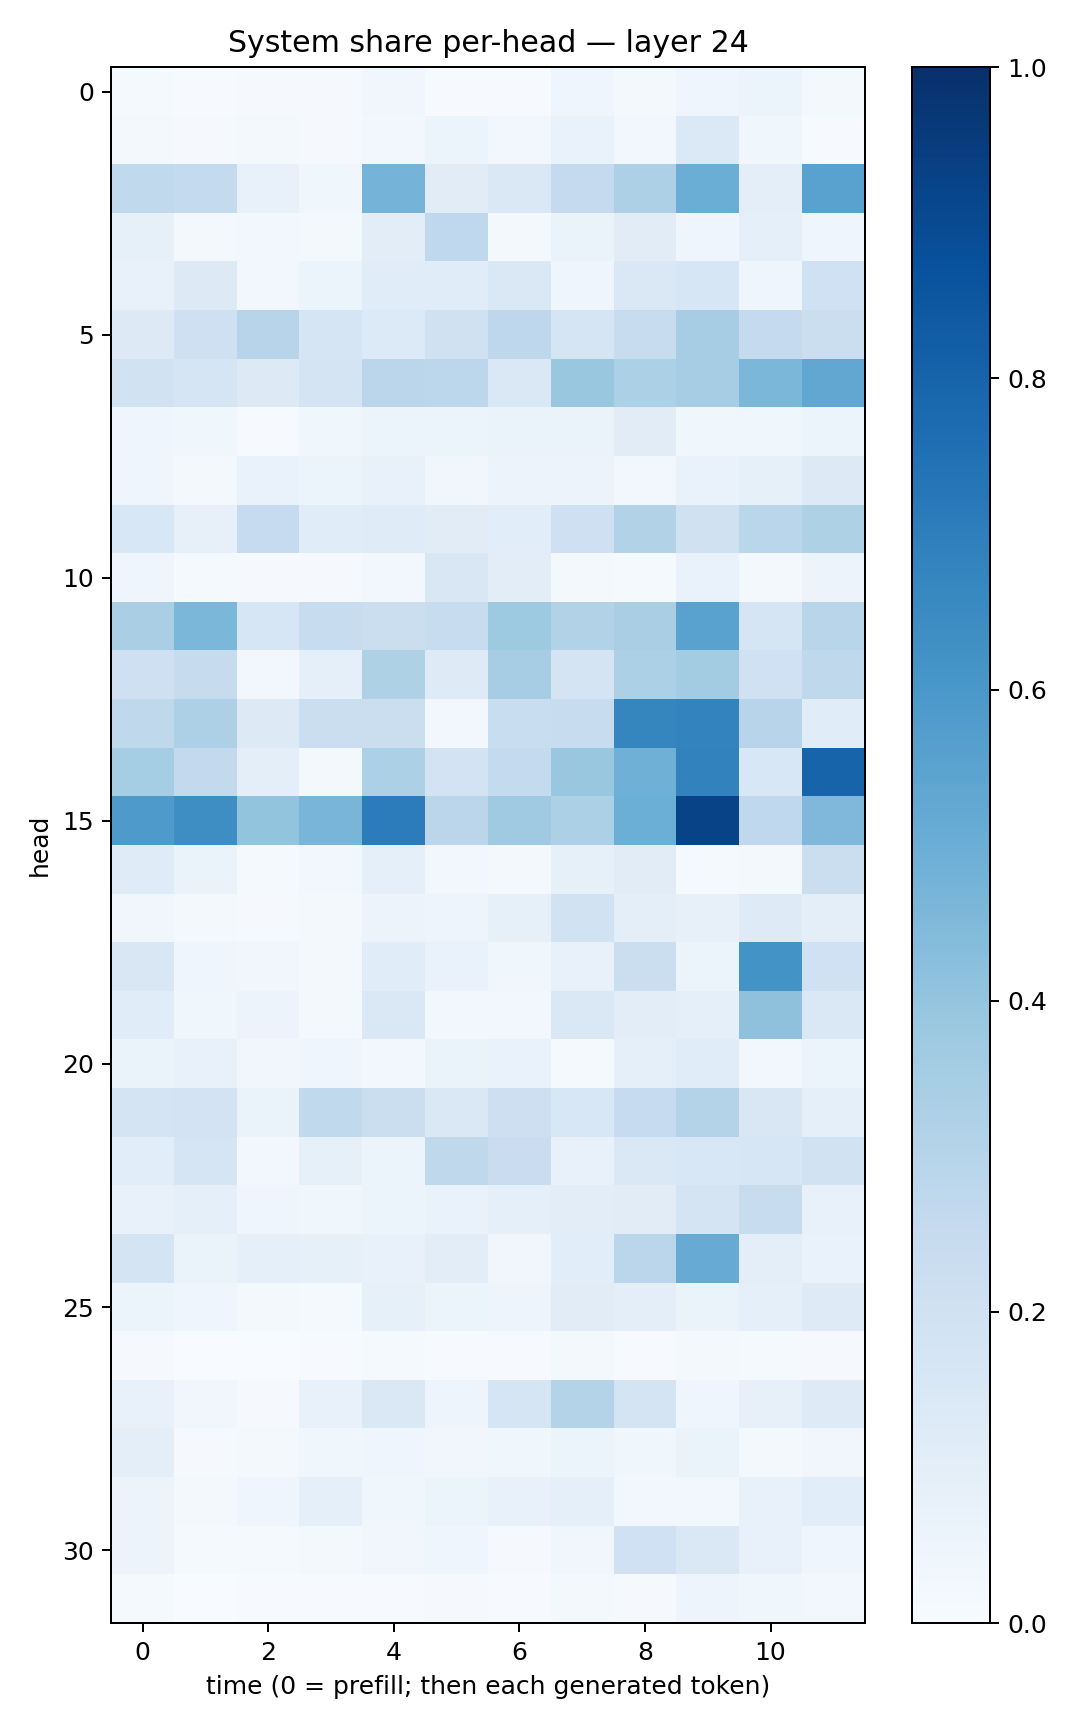

Source data for this figure (header and first rows):
0.012585423, 0.0048005115, 0.0110483505, 0.008938567, 0.033747073, 0.005158013, 0.004805972, 0.040156014, 0.015653776, 0.041089162, 0.061579738, 0.017834874
0.02167, 0.00871, 0.02256, 0.009942, 0.02585, 0.05235, 0.02864, 0.06701, 0.027, 0.1384, 0.03737, 0.005983
0.2626, 0.2575, 0.07408, 0.03728, 0.4727, 0.1106, 0.1441, 0.2536, 0.3273, 0.5031, 0.09522, 0.5514
0.08561, 0.02005, 0.02939, 0.02118, 0.1053, 0.2666, 0.02113, 0.06255, 0.1106, 0.04142, 0.0861, 0.04683
0.07623, 0.1312, 0.02353, 0.05182, 0.1156, 0.1162, 0.1448, 0.04061, 0.1425, 0.1636, 0.04631, 0.2005
0.1273, 0.2088, 0.2963, 0.1698, 0.1329, 0.197, 0.2755, 0.1657, 0.2387, 0.3492, 0.2534, 0.2235
0.1919, 0.1698, 0.1309, 0.1749, 0.2845, 0.2783, 0.1443, 0.3869, 0.3312, 0.3507, 0.4592, 0.529
0.03981, 0.03593, 0.005967, 0.03637, 0.05442, 0.06163, 0.06352, 0.06514, 0.1101, 0.03766, 0.03653, 0.0621
0.04315, 0.01715, 0.06927, 0.06095, 0.07218, 0.03476, 0.05635, 0.05712, 0.03104, 0.06988, 0.08524, 0.128
0.1544, 0.07815, 0.2467, 0.1152, 0.1188, 0.1131, 0.1093, 0.2109, 0.312, 0.1963, 0.2867, 0.3232
0.04352, 0.01324, 0.009437, 0.009909, 0.02947, 0.1485, 0.1035, 0.0233, 0.01507, 0.06874, 0.01705, 0.0567
0.3368, 0.4573, 0.1626, 0.2397, 0.2233, 0.2401, 0.3716, 0.3129, 0.3384, 0.5515, 0.1656, 0.2923
0.2069, 0.2434, 0.02964, 0.08897, 0.3234, 0.1241, 0.3496, 0.1746, 0.3298, 0.3572, 0.202, 0.2728
0.2722, 0.3273, 0.1287, 0.2228, 0.2224, 0.03004, 0.2305, 0.2397, 0.669, 0.6788, 0.2939, 0.1133
0.3525, 0.2614, 0.09794, 0.02288, 0.3296, 0.1819, 0.2544, 0.3905, 0.4901, 0.6797, 0.1539, 0.8
0.5898, 0.6406, 0.4001, 0.4676, 0.7054, 0.2849, 0.3684, 0.3287, 0.4988, 0.9221, 0.2688, 0.4503
0.12, 0.06612, 0.01431, 0.02418, 0.08716, 0.02629, 0.01651, 0.08468, 0.1108, 0.01535, 0.02188, 0.2259
0.03385, 0.01921, 0.01017, 0.02155, 0.05572, 0.04929, 0.0856, 0.1911, 0.101, 0.08145, 0.1244, 0.09968
0.1493, 0.04069, 0.03264, 0.02319, 0.1135, 0.06889, 0.03853, 0.07634, 0.2237, 0.05369, 0.6202, 0.2031
0.1153, 0.03671, 0.05632, 0.02279, 0.1417, 0.02626, 0.02964, 0.1408, 0.1031, 0.08889, 0.4135, 0.145
0.06624, 0.07187, 0.03417, 0.0458, 0.02751, 0.06381, 0.06834, 0.01394, 0.0877, 0.1136, 0.03059, 0.06138
0.1736, 0.1835, 0.06425, 0.2645, 0.2198, 0.1434, 0.2135, 0.1533, 0.249, 0.3048, 0.1506, 0.08893
0.1065, 0.1686, 0.0236, 0.08507, 0.06029, 0.2698, 0.23, 0.07571, 0.1452, 0.1527, 0.158, 0.1937
0.07367, 0.0873, 0.04082, 0.0374, 0.05267, 0.0678, 0.08932, 0.105, 0.1102, 0.173, 0.2372, 0.07432
0.1772, 0.0651, 0.08637, 0.08348, 0.07228, 0.1049, 0.03356, 0.1081, 0.2827, 0.5099, 0.09929, 0.06685
0.06246, 0.04192, 0.02043, 0.0151, 0.08304, 0.05194, 0.04712, 0.1101, 0.09496, 0.06527, 0.08973, 0.1215
0.01036, 0.0013, 0.002146, 0.004238, 0.01268, 0.007142, 0.005011, 0.01782, 0.007112, 0.01584, 0.01459, 0.009575
0.07666, 0.03473, 0.009672, 0.078, 0.1459, 0.04951, 0.1717, 0.3061, 0.1722, 0.04582, 0.08136, 0.1215
0.0989, 0.0114, 0.02278, 0.03586, 0.03975, 0.03286, 0.03541, 0.05293, 0.03727, 0.06439, 0.02343, 0.03445
0.05525, 0.02306, 0.0407, 0.09119, 0.03708, 0.05884, 0.07406, 0.09101, 0.02738, 0.02397, 0.07592, 0.1057
0.05472, 0.01534, 0.01418, 0.02144, 0.03128, 0.04648, 0.008135, 0.03465, 0.2001, 0.1468, 0.07055, 0.04382
0.01378, 0.003487, 0.004186, 0.004006, 0.006495, 0.009073, 0.00512, 0.01631, 0.008698, 0.04975, 0.03877, 0.02577
